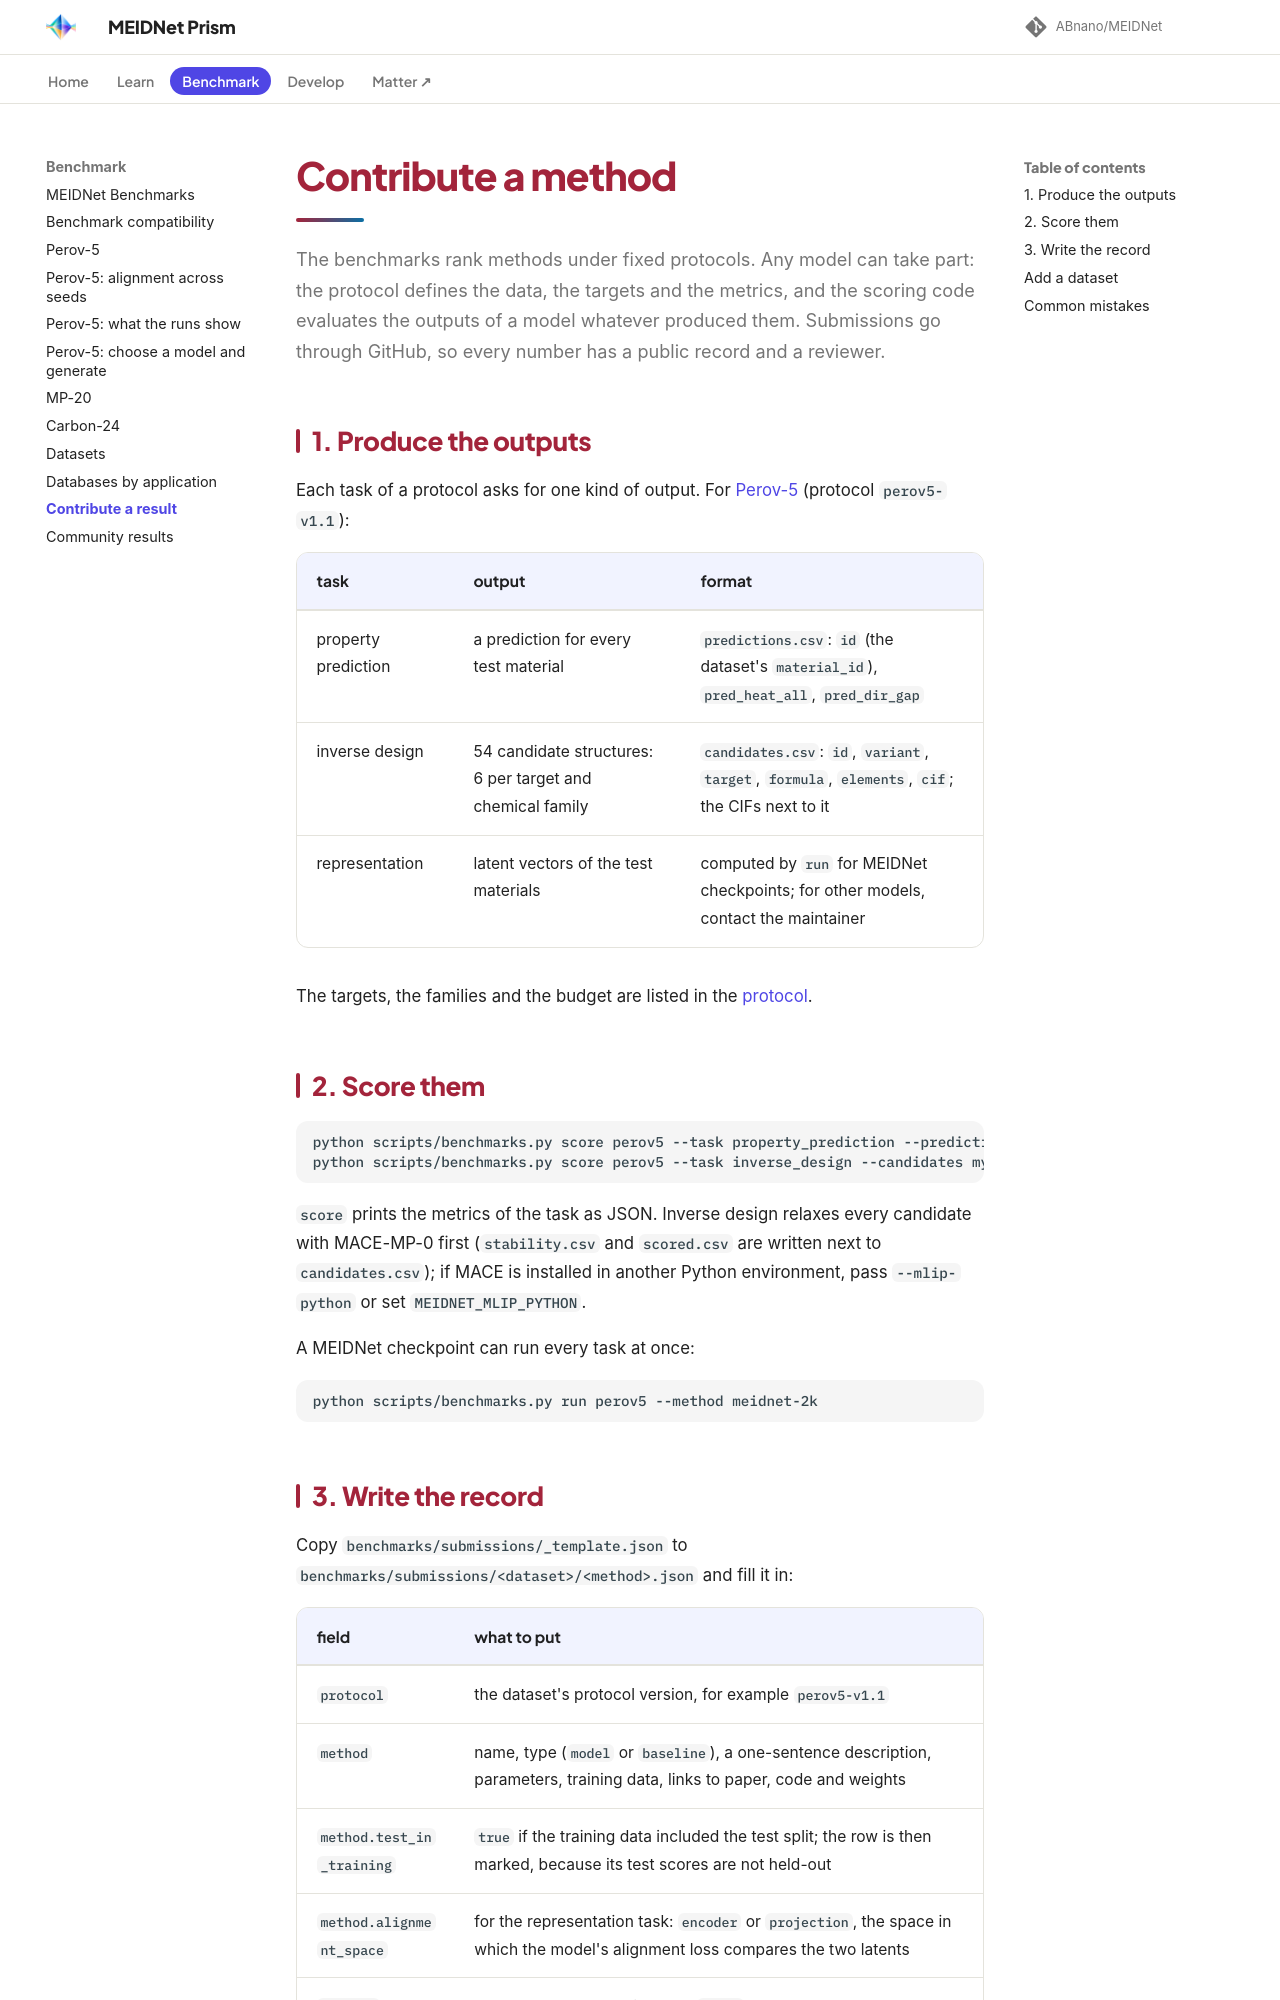

repository: ABnano/MEIDNet · page: community/contribute.html · generator: mkdocs

# Contribute a method

The benchmarks rank methods under fixed protocols. Any model can take part: the protocol defines the data, the
targets and the metrics, and the scoring code evaluates the outputs of a model whatever produced them. Submissions
go through GitHub, so every number has a public record and a reviewer.

## 1. Produce the outputs

Each task of a protocol asks for one kind of output. For [Perov-5](../benchmarks/perov5.md) (protocol `perov5-v1.1`):

| task | output | format |
|---|---|---|
| property prediction | a prediction for every test material | `predictions.csv`: `id` (the dataset's `material_id`), `pred_heat_all`, `pred_dir_gap` |
| inverse design | 54 candidate structures: 6 per target and chemical family | `candidates.csv`: `id`, `variant`, `target`, `formula`, `elements`, `cif`; the CIFs next to it |
| representation | latent vectors of the test materials | computed by `run` for MEIDNet checkpoints; for other models, contact the maintainer |

The targets, the families and the budget are listed in the [protocol](../benchmarks/perov5.md#protocol).

## 2. Score them

```bash
python scripts/benchmarks.py score perov5 --task property_prediction --predictions predictions.csv
python scripts/benchmarks.py score perov5 --task inverse_design --candidates my_run/candidates.csv
```

`score` prints the metrics of the task as JSON. Inverse design relaxes every candidate with MACE-MP-0 first
(`stability.csv` and `scored.csv` are written next to `candidates.csv`); if MACE is installed in another Python
environment, pass `--mlip-python` or set `MEIDNET_MLIP_PYTHON`.

A MEIDNet checkpoint can run every task at once:

```bash
python scripts/benchmarks.py run perov5 --method meidnet-2k
```
